Run: headless pygame with SDL's dummy video driver; simulated clock (each Clock.tick advances the game by its frame time, no real sleeping); random seed 0; keys injected as events and as key.get_pressed() state; mouse plan: one left click at the window centre at the start of phase 2, then a move to the lower-right quarter at the start of phase 3.
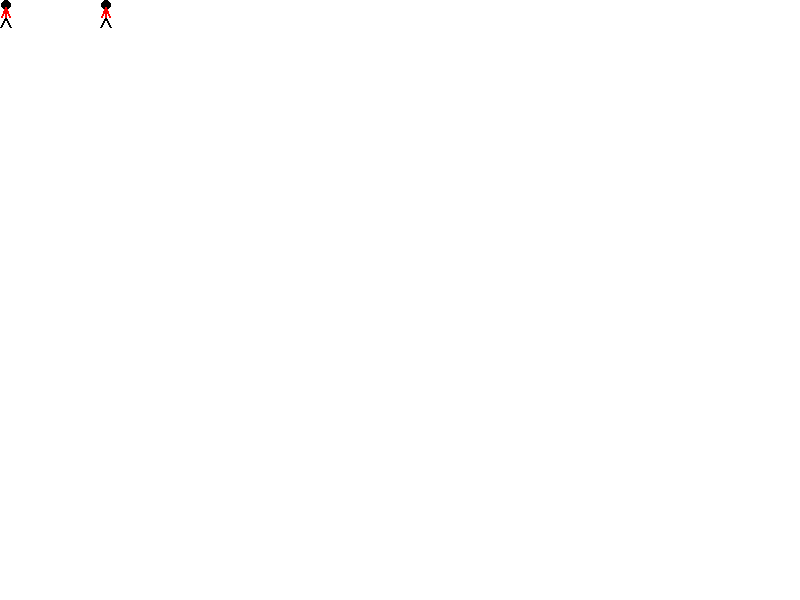
Frame 1 of 4 · flips 1–60 · no input
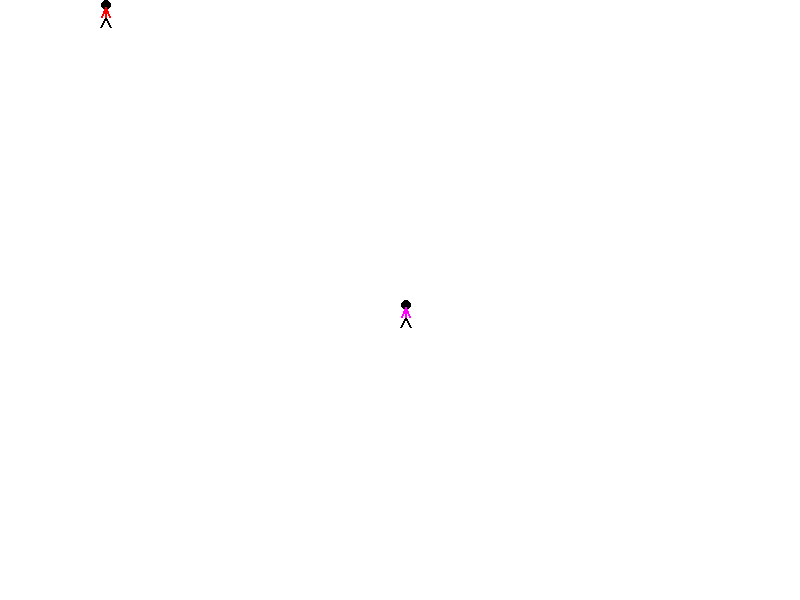
Frame 2 of 4 · flips 61–180 · clicked the window centre · tapped SPACE, RETURN · held RIGHT (→), D
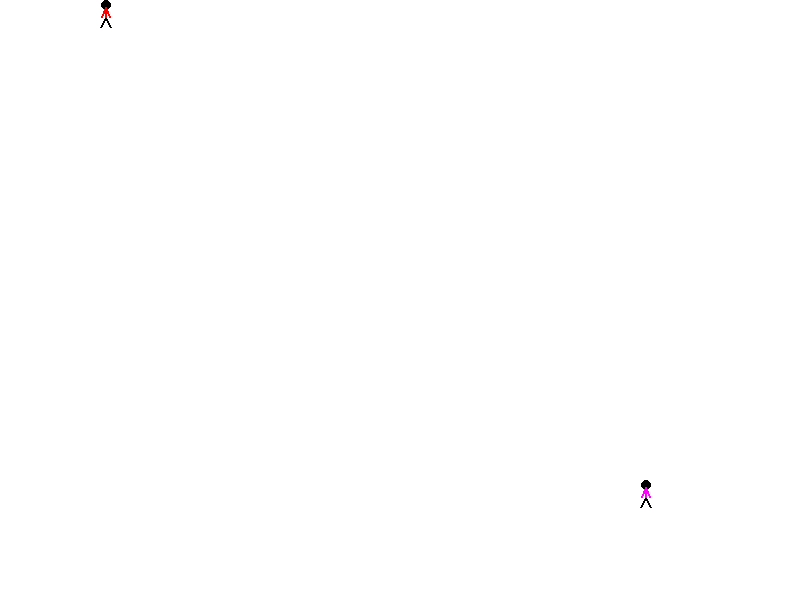
Frame 3 of 4 · flips 181–300 · moved the mouse to the lower-right quarter · held DOWN (↓), S
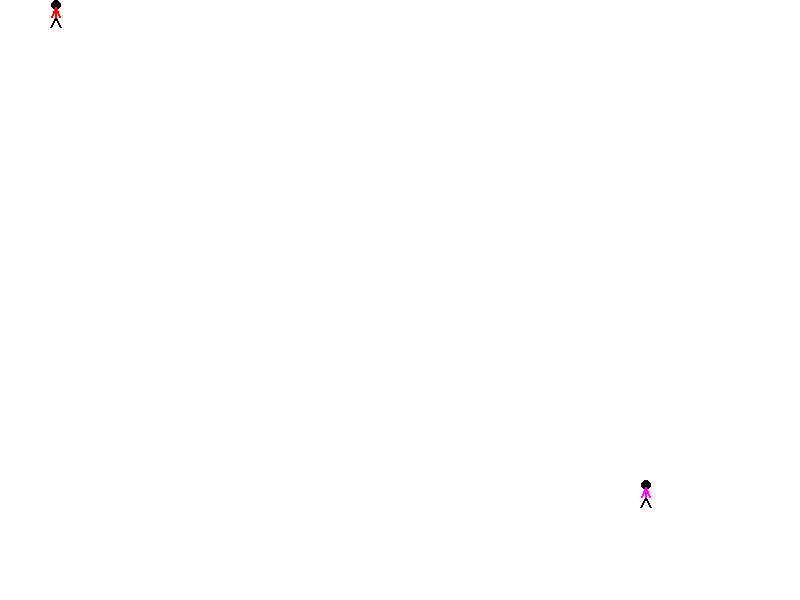
Frame 4 of 4 · flips 301–420 · held LEFT (←), A, UP (↑), W

The pygame program that drew these frames:

"""
Pygame base template
by Aaron Lee 2020
"""

import pygame

# Define global varibles
BLACK = (0, 0, 0)
WHITE = (255, 255, 255)
GREEN = (0, 255, 0)
RED = (255, 0, 0)
BLUE = (0, 0, 255)
MAGENTA = (255, 0, 255)
YELLOW = (255, 255, 0)
CYAN = (0, 255, 255)
WIDTH = 800
HEIGHT = 600
done = False

pygame.init()

# Set the width and height of the screen [width, height]
size = (WIDTH, HEIGHT)
screen = pygame.display.set_mode(size)

pygame.display.set_caption("My Game")

# Used to manage how fast the screen updates
clock = pygame.time.Clock()

def draw_stickman(x, y, color):
    x -= 95
    y -= 83

    # Head
    pygame.draw.ellipse(screen, BLACK, [96 + x, 83 + y, 10, 10], 0)

    # Legs
    pygame.draw.line(screen, BLACK, [100 + x, 100 + y], [105 + x, 110 + y], 2)
    pygame.draw.line(screen, BLACK, [100 + x, 100 + y], [95 + x, 110 + y], 2)

    # Body
    pygame.draw.line(screen, color, [100 + x, 100 + y], [100 + x, 90 + y], 2)

    # Arms
    pygame.draw.line(screen, color, [100 + x, 90 + y], [104 + x, 100 + y], 2)
    pygame.draw.line(screen, color, [100 + x, 90 + y], [96 + x, 100 + y], 2)

# mouse controlled player
stick_x = 0
stick_y = 0
color = RED

# key controlled player
stick_keyx = 100
stick_keyy = 0

pygame.mouse.set_visible(False)


# -------- Main Program Loop -----------
while not done:
    # --- Main event loop (user input)
    for event in pygame.event.get():
        if event.type == pygame.QUIT:
            done = True
        elif event.type == pygame.MOUSEMOTION:
            stick_x, stick_y = event.pos
        elif event.type == pygame.MOUSEBUTTONDOWN:
            #print(event.button)
            color = GREEN
        elif event.type == pygame.MOUSEBUTTONUP:
            color = MAGENTA
        elif event.type == pygame.KEYDOWN:
            if event.key == pygame.K_LEFT:
                stick_keyx -= 50

    # --- Game logic should go here

    # --- Drawing code should go here
    screen.fill(WHITE)  # paint the blank canvas

    draw_stickman(stick_x, stick_y, color)  # mouse controlled

    draw_stickman(stick_keyx, stick_keyy, RED)  # key controlled

    pygame.display.flip()  # show the updated drawing

    clock.tick(60)  # 60 frames per second

pygame.quit()  # Close the window and quit.
